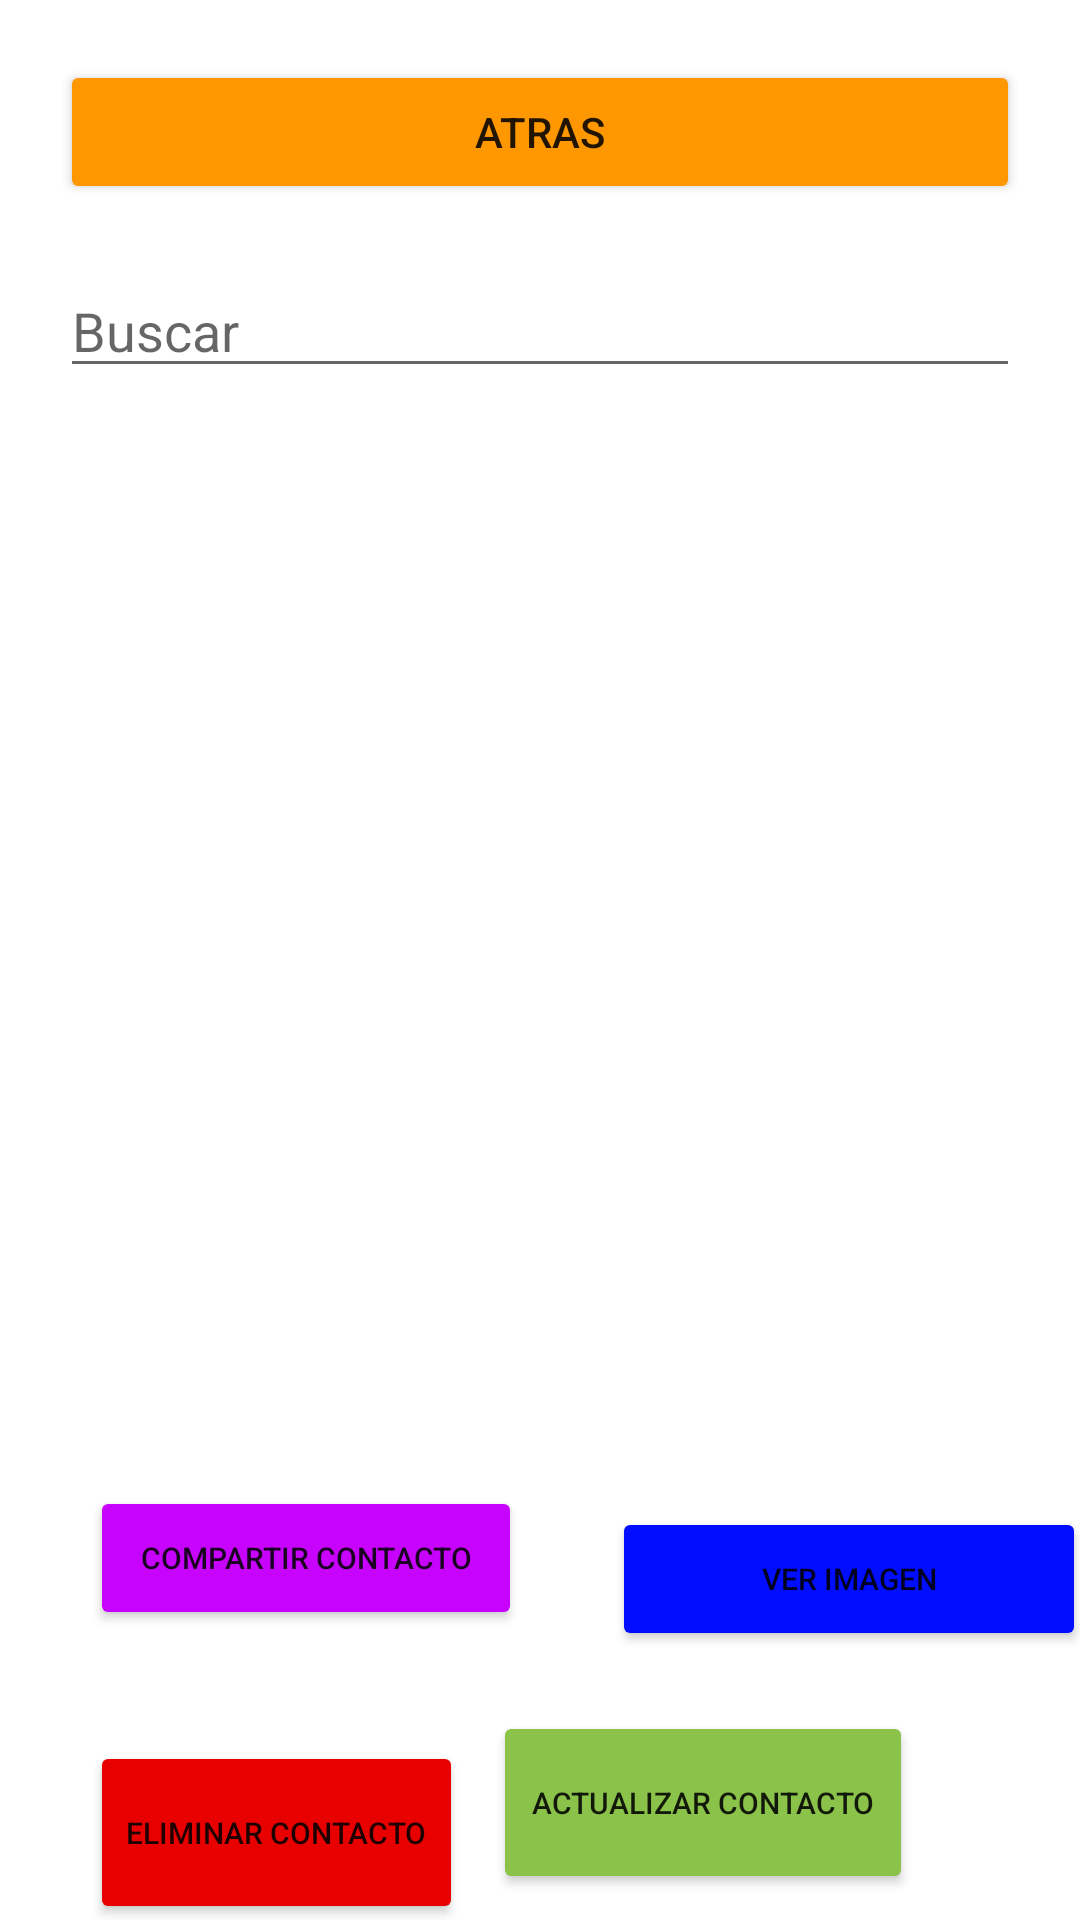

Android layout source for this screen:
<!-- AndroidManifest.xml: application theme Theme.PM2E16655 -->
<!-- res/layout/activity_list_view.xml -->
<?xml version="1.0" encoding="utf-8"?>
<LinearLayout xmlns:android="http://schemas.android.com/apk/res/android"
    xmlns:app="http://schemas.android.com/apk/res-auto"
    xmlns:tools="http://schemas.android.com/tools"
    android:layout_width="match_parent"
    android:layout_height="match_parent"
    android:orientation="vertical"
    tools:context=".ActivityListView">

  <LinearLayout
      android:id="@+id/linearlayout2"
      android:layout_width="match_parent"
      android:layout_height="wrap_content"
      android:orientation="vertical">

    <Button
        android:id="@+id/btnatras"
        android:layout_width="match_parent"
        android:layout_height="wrap_content"
        android:layout_margin="20dp"
        android:layout_marginStart="20dp"
        android:backgroundTint="#FF9800"
        android:lineSpacingExtra="14sp"
        android:text="Atras" />

    <EditText
        android:id="@+id/txtbusqueda"
        android:layout_width="match_parent"
        android:layout_height="wrap_content"
        android:layout_marginStart="20dp"
        android:layout_marginEnd="20dp"
        android:layout_marginBottom="20dp"
        android:layout_weight="1"
        android:ems="10"
        android:hint="Buscar"
        android:inputType="textPersonName"
        android:text="" />


  </LinearLayout>

  <LinearLayout
      android:id="@+id/linearLayout3"
      android:layout_width="match_parent"
      android:layout_height="wrap_content"
      android:orientation="vertical">

    <ListView
        android:id="@+id/listausuarios"
        android:layout_width="wrap_content"
        android:layout_height="286dp"
        android:layout_margin="20dp"
        android:layout_marginStart="20dp"
        android:layout_marginEnd="20dp"
        android:layout_marginBottom="20dp"
        tools:layout_editor_absoluteX="1dp"
        tools:layout_editor_absoluteY="1dp"
        android:choiceMode="singleChoice"
        android:listSelector="@drawable/bg_key">

    </ListView>

  </LinearLayout>

  <LinearLayout
      android:id="@+id/Linearlayout4"
      android:layout_width="match_parent"
      android:layout_height="wrap_content"
      android:orientation="horizontal">

    <Button
        android:id="@+id/btncompartir"
        android:layout_width="144dp"
        android:layout_height="wrap_content"
        android:layout_alignParentBottom="true"
        android:layout_marginStart="30dp"
        android:layout_marginTop="20dp"
        android:layout_marginBottom="20dp"
        android:backgroundTint="#C803FD"
        android:lineSpacingExtra="14sp"
        android:text="Compartir Contacto"
        android:textSize="10sp" />

    <Button
        android:id="@+id/btnllamar"
        android:layout_width="158dp"
        android:layout_height="wrap_content"
        android:layout_marginStart="30dp"
        android:layout_marginTop="27dp"
        android:layout_marginBottom="20dp"
        android:backgroundTint="#000DFF"
        android:lineSpacingExtra="14sp"
        android:text="Ver Imagen"
        android:textSize="10sp" />

  </LinearLayout>

  <LinearLayout
      android:id="@+id/Linearlayout5"
      android:layout_width="match_parent"
      android:layout_height="match_parent"
      android:orientation="horizontal">

    <Button
        android:id="@+id/btneliminar"
        android:layout_width="wrap_content"
        android:layout_height="61dp"
        android:layout_alignParentBottom="true"
        android:layout_marginStart="30dp"
        android:layout_marginTop="10dp"
        android:layout_marginBottom="80dp"
        android:backgroundTint="#E80000"
        android:lineSpacingExtra="48sp"
        android:text="Eliminar Contacto"
        android:textSize="10sp" />

    <Button
        android:id="@+id/btnactualizar"
        android:layout_width="140dp"
        android:layout_height="61dp"
        android:layout_alignParentBottom="true"
        android:layout_marginStart="10dp"
        android:layout_marginTop="0dp"
        android:layout_marginBottom="10dp"
        android:backgroundTint="#8BC34A"
        android:lineSpacingExtra="8sp"
        android:text="Actualizar Contacto"
        android:textSize="10sp" />


  </LinearLayout>

</LinearLayout>
<!-- resources referenced by this layout -->
<resources>
  <!-- drawable bg_key (drawable) -->
  <?xml version="1.0" encoding="utf-8"?>
  <selector xmlns:android="http://schemas.android.com/apk/res/android">
      <item
          android:state_selected="true"
          android:drawable="@color/purple_700"/>
      <item
          android:drawable="@color/purple_700"/>
  </selector>
  <style name="Theme.PM2E16655" parent="Theme.MaterialComponents.DayNight.DarkActionBar">
          
          <item name="colorPrimary">@color/purple_500</item>
          <item name="colorPrimaryVariant">@color/purple_700</item>
          <item name="colorOnPrimary">@color/white</item>
          
          <item name="colorSecondary">@color/teal_200</item>
          <item name="colorSecondaryVariant">@color/teal_700</item>
          <item name="colorOnSecondary">@color/black</item>
          
          <item name="android:statusBarColor" tools:targetApi="l">?attr/colorPrimaryVariant</item>
          
      </style>
  <!-- not gathered from this repository: default colours our renderer supplied (Android Studio template values) -->
  <color name="purple_500">#FF6200EE</color>
  <color name="purple_700">#FF3700B3</color>
  <color name="teal_200">#FF03DAC5</color>
  <color name="teal_700">#FF018786</color>
  <color name="black">#FF000000</color>
  <color name="white">#FFFFFFFF</color>
</resources>
